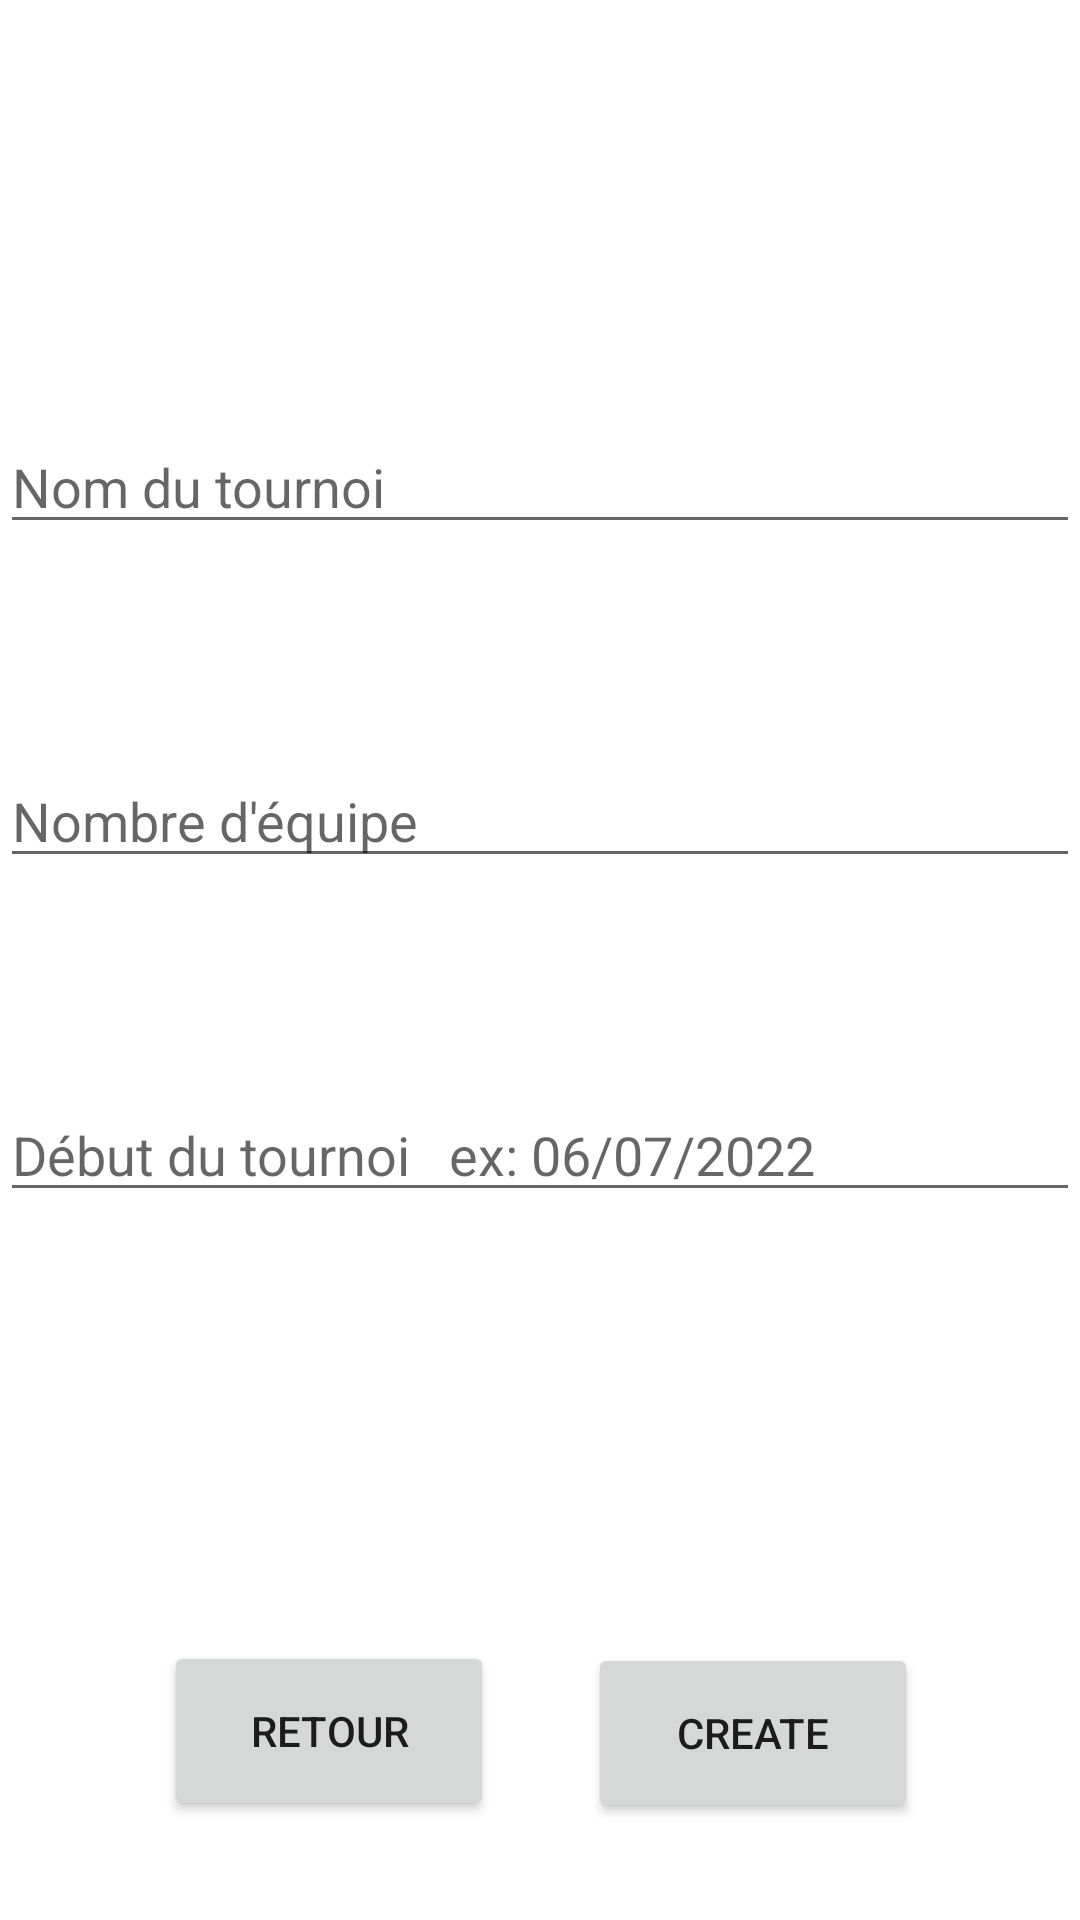

Write the Android layout XML for this screen, with the resource values it uses.
<!-- AndroidManifest.xml: application theme Theme.Projet -->
<!-- res/layout/activity_create_tournament.xml -->
<?xml version="1.0" encoding="utf-8"?>
<androidx.constraintlayout.widget.ConstraintLayout xmlns:android="http://schemas.android.com/apk/res/android"
    xmlns:app="http://schemas.android.com/apk/res-auto"
    xmlns:tools="http://schemas.android.com/tools"
    android:layout_width="match_parent"
    android:layout_height="match_parent"
    tools:context=".CreateTournament">

    <com.google.android.material.textfield.TextInputEditText
        android:id="@+id/textInputEditText_name"
        android:layout_width="match_parent"
        android:layout_height="wrap_content"
        android:layout_marginTop="140dp"
        android:hint="Nom du tournoi"
        app:layout_constraintTop_toTopOf="parent"
        tools:layout_editor_absoluteX="0dp" />

    <com.google.android.material.textfield.TextInputEditText
        android:id="@+id/textInputEditText_nombre"
        android:layout_width="match_parent"
        android:layout_height="wrap_content"
        android:layout_marginTop="@dimen/space_create"
        android:hint="Nombre d'équipe "
        app:layout_constraintEnd_toEndOf="@+id/textInputEditText_name"
        app:layout_constraintHorizontal_bias="0.0"
        app:layout_constraintStart_toStartOf="@+id/textInputEditText_name"
        app:layout_constraintTop_toBottomOf="@+id/textInputEditText_name" />

    <com.google.android.material.textfield.TextInputEditText
        android:id="@+id/textInputEditText_date"
        android:layout_width="match_parent"
        android:layout_height="wrap_content"
        android:layout_marginBottom="284dp"
        android:hint="Début du tournoi   ex: 06/07/2022"
        android:layout_marginTop="@dimen/space_create"
        app:layout_constraintEnd_toEndOf="@+id/textInputEditText_nombre"
        app:layout_constraintHorizontal_bias="0.0"
        app:layout_constraintStart_toStartOf="@+id/textInputEditText_nombre"
        app:layout_constraintTop_toBottomOf="@+id/textInputEditText_nombre"
        app:layout_constraintVertical_bias="1.0" />

    <Button
        android:id="@+id/button_create_tournament"
        android:layout_width="110dp"
        android:layout_height="60dp"
        android:text="create"
        app:layout_constraintBottom_toBottomOf="parent"
        app:layout_constraintEnd_toEndOf="parent"
        app:layout_constraintHorizontal_bias="0.784"
        app:layout_constraintStart_toStartOf="parent"
        app:layout_constraintTop_toTopOf="parent"
        app:layout_constraintVertical_bias="0.944" />

    <Button
        android:id="@+id/button_retour_tournament"
        android:layout_width="110dp"
        android:layout_height="60dp"
        android:text="retour"
        app:layout_constraintBottom_toBottomOf="parent"
        app:layout_constraintEnd_toEndOf="parent"
        app:layout_constraintHorizontal_bias="0.219"
        app:layout_constraintStart_toStartOf="parent"
        app:layout_constraintTop_toTopOf="parent"
        app:layout_constraintVertical_bias="0.943" />
</androidx.constraintlayout.widget.ConstraintLayout>
<!-- resources referenced by this layout -->
<resources>
  <dimen name="space_create">70dp</dimen>
  <style name="Theme.Projet" parent="Theme.MaterialComponents.Light.NoActionBar">
          
          
          <item name="colorPrimary">@color/primaryColor</item>
          <item name="colorAccent">@color/primaryLightColor</item>
          <item name="colorPrimaryDark">@color/primaryDarkColor</item>
          <item name="colorError">@color/secondaryColor</item>
  
      </style>
</resources>
